Run: headless pygame with SDL's dummy video driver; simulated clock (each Clock.tick advances the game by its frame time, no real sleeping); random seed 0; keys injected as events and as key.get_pressed() state; mouse plan: one left click at the window centre at the start of phase 2, then a move to the lower-right quarter at the start of phase 3.
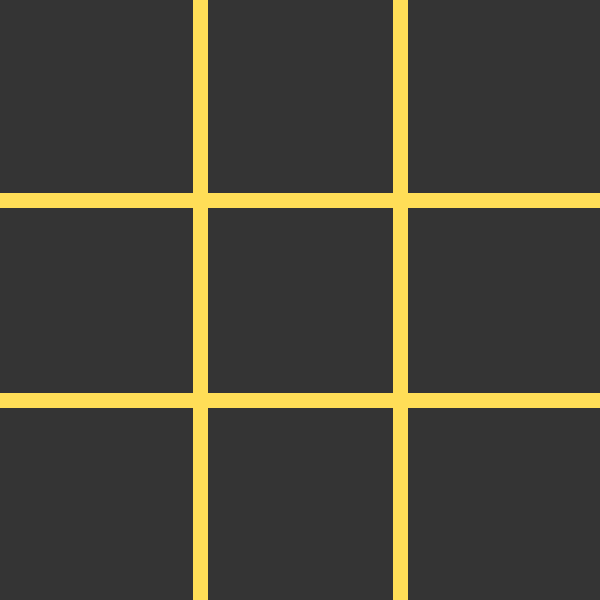
Frame 1 of 4 · flips 1–60 · no input
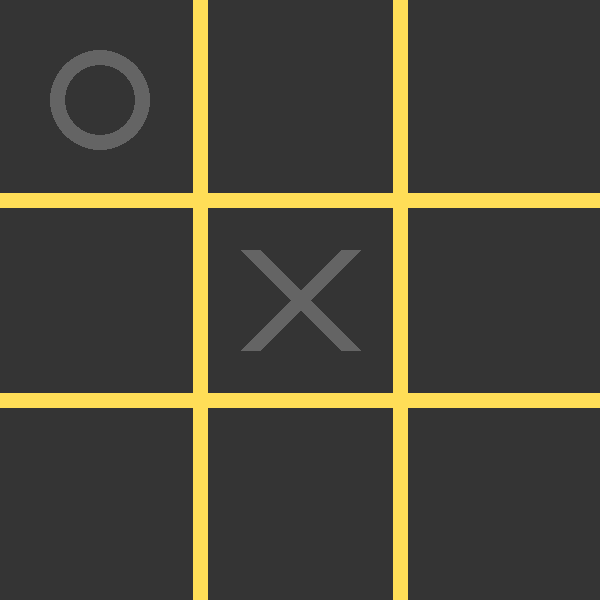
Frame 2 of 4 · flips 61–180 · clicked the window centre · tapped SPACE, RETURN · held RIGHT (→), D
Frame 3 of 4 · flips 181–300 · moved the mouse to the lower-right quarter · held DOWN (↓), S · screen unchanged from frame 2, image omitted
Frame 4 of 4 · flips 301–420 · held LEFT (←), A, UP (↑), W · screen unchanged from frame 3, image omitted

The pygame program that drew these frames:

"""Tic Tac Toe with a Minimax-powered AI opponent."""

from __future__ import annotations

import random
import sys
from typing import List, Optional, Tuple

import pygame

WIDTH = 600
HEIGHT = 600
ROWS = 3
COLS = 3
CELL_SIZE = WIDTH // COLS

BACKGROUND_COLOR = "#343434"
GRID_COLOR = "#ffde57"
MARK_COLOR = "#646464"
WIN_LINE_COLOR = "#4584b6"

LINE_WIDTH = 15
CROSS_WIDTH = 20
CIRCLE_WIDTH = 15
OFFSET = 50
FPS = 60

EMPTY = 0
HUMAN = 1
AI_PLAYER = 2
AI_LEVEL = 1


class Board:
    def __init__(self) -> None:
        self.squares = [[EMPTY for _ in range(COLS)] for _ in range(ROWS)]
        self.marked_squares = 0

    def clone(self) -> Board:
        clone = Board()
        clone.squares = [row[:] for row in self.squares]
        clone.marked_squares = self.marked_squares
        return clone

    def reset(self) -> None:
        self.__init__()

    def place_mark(self, row: int, col: int, player: int) -> None:
        if not self.is_empty(row, col):
            raise ValueError("Square is already occupied.")
        self.squares[row][col] = player
        self.marked_squares += 1

    def is_empty(self, row: int, col: int) -> bool:
        return self.squares[row][col] == EMPTY

    def available_moves(self) -> List[Tuple[int, int]]:
        moves = []
        for row in range(ROWS):
            for col in range(COLS):
                if self.is_empty(row, col):
                    moves.append((row, col))
        return moves

    def is_full(self) -> bool:
        return self.marked_squares == ROWS * COLS

    def winner(self, surface: Optional[pygame.Surface] = None) -> int:
        for col in range(COLS):
            player = self.squares[0][col]
            if player != EMPTY and all(self.squares[row][col] == player for row in range(ROWS)):
                if surface is not None:
                    start = (col * CELL_SIZE + CELL_SIZE // 2, 20)
                    end = (col * CELL_SIZE + CELL_SIZE // 2, HEIGHT - 20)
                    pygame.draw.line(surface, WIN_LINE_COLOR, start, end, LINE_WIDTH)
                return player

        for row in range(ROWS):
            player = self.squares[row][0]
            if player != EMPTY and all(self.squares[row][col] == player for col in range(COLS)):
                if surface is not None:
                    start = (20, row * CELL_SIZE + CELL_SIZE // 2)
                    end = (WIDTH - 20, row * CELL_SIZE + CELL_SIZE // 2)
                    pygame.draw.line(surface, WIN_LINE_COLOR, start, end, LINE_WIDTH)
                return player

        player = self.squares[0][0]
        if player != EMPTY and all(self.squares[index][index] == player for index in range(ROWS)):
            if surface is not None:
                pygame.draw.line(surface, WIN_LINE_COLOR, (20, 20), (WIDTH - 20, HEIGHT - 20), LINE_WIDTH)
            return player

        player = self.squares[ROWS - 1][0]
        if player != EMPTY and all(self.squares[ROWS - 1 - index][index] == player for index in range(ROWS)):
            if surface is not None:
                pygame.draw.line(surface, WIN_LINE_COLOR, (20, HEIGHT - 20), (WIDTH - 20, 20), LINE_WIDTH)
            return player

        return EMPTY


class AI:
    def __init__(self, level: int = 1, player: int = AI_PLAYER) -> None:
        self.level = level
        self.player = player
        self.opponent = HUMAN if player == AI_PLAYER else AI_PLAYER

    def random_move(self, board: Board) -> Optional[Tuple[int, int]]:
        moves = board.available_moves()
        if not moves:
            return None
        return random.choice(moves)

    def minimax(self, board: Board, maximizing: bool) -> Tuple[int, Optional[Tuple[int, int]]]:
        winner = board.winner()
        if winner == self.player:
            return 1, None
        if winner == self.opponent:
            return -1, None
        if board.is_full():
            return 0, None

        if maximizing:
            best_eval = -10
            best_move = None
            for row, col in board.available_moves():
                next_board = board.clone()
                next_board.place_mark(row, col, self.player)
                evaluation, _ = self.minimax(next_board, False)
                if evaluation > best_eval:
                    best_eval = evaluation
                    best_move = (row, col)
            return best_eval, best_move

        best_eval = 10
        best_move = None
        for row, col in board.available_moves():
            next_board = board.clone()
            next_board.place_mark(row, col, self.opponent)
            evaluation, _ = self.minimax(next_board, True)
            if evaluation < best_eval:
                best_eval = evaluation
                best_move = (row, col)
        return best_eval, best_move

    def choose_move(self, board: Board) -> Optional[Tuple[int, int]]:
        if self.level == 0:
            return self.random_move(board)
        _, move = self.minimax(board, True)
        return move


class TicTacToeGame:
    def __init__(self, screen: pygame.Surface) -> None:
        self.screen = screen
        self.board = Board()
        self.ai = AI(level=AI_LEVEL)
        self.current_player = HUMAN
        self.running = True
        self.draw_board()

    def reset(self) -> None:
        self.board.reset()
        self.current_player = HUMAN
        self.running = True
        self.draw_board()

    def draw_board(self) -> None:
        self.screen.fill(BACKGROUND_COLOR)
        for index in range(1, COLS):
            position = index * CELL_SIZE
            pygame.draw.line(self.screen, GRID_COLOR, (position, 0), (position, HEIGHT), LINE_WIDTH)
            pygame.draw.line(self.screen, GRID_COLOR, (0, position), (WIDTH, position), LINE_WIDTH)

    def draw_mark(self, row: int, col: int, player: int) -> None:
        if player == HUMAN:
            start_desc = (col * CELL_SIZE + OFFSET, row * CELL_SIZE + OFFSET)
            end_desc = (col * CELL_SIZE + CELL_SIZE - OFFSET, row * CELL_SIZE + CELL_SIZE - OFFSET)
            pygame.draw.line(self.screen, MARK_COLOR, start_desc, end_desc, CROSS_WIDTH)
            start_asc = (col * CELL_SIZE + OFFSET, row * CELL_SIZE + CELL_SIZE - OFFSET)
            end_asc = (col * CELL_SIZE + CELL_SIZE - OFFSET, row * CELL_SIZE + OFFSET)
            pygame.draw.line(self.screen, MARK_COLOR, start_asc, end_asc, CROSS_WIDTH)
        else:
            center = (col * CELL_SIZE + CELL_SIZE // 2, row * CELL_SIZE + CELL_SIZE // 2)
            pygame.draw.circle(self.screen, MARK_COLOR, center, CELL_SIZE // 4, CIRCLE_WIDTH)

    def make_move(self, row: int, col: int) -> None:
        self.board.place_mark(row, col, self.current_player)
        self.draw_mark(row, col, self.current_player)
        self.current_player = AI_PLAYER if self.current_player == HUMAN else HUMAN

    def check_game_state(self) -> bool:
        if self.board.winner(self.screen) != EMPTY:
            self.running = False
            return True
        if self.board.is_full():
            self.running = False
            return True
        return False

    def handle_human_move(self, position: Tuple[int, int]) -> None:
        if not self.running or self.current_player != HUMAN:
            return

        row = position[1] // CELL_SIZE
        col = position[0] // CELL_SIZE

        if self.board.is_empty(row, col):
            self.make_move(row, col)
            self.check_game_state()

    def play_ai_turn(self) -> None:
        if not self.running or self.current_player != AI_PLAYER:
            return

        move = self.ai.choose_move(self.board)
        if move is None:
            self.running = False
            return

        row, col = move
        self.make_move(row, col)
        self.check_game_state()


def main() -> None:
    pygame.init()
    screen = pygame.display.set_mode((WIDTH, HEIGHT))
    pygame.display.set_caption("Tic Tac Toe AI")
    clock = pygame.time.Clock()
    game = TicTacToeGame(screen)

    while True:
        for event in pygame.event.get():
            if event.type == pygame.QUIT:
                pygame.quit()
                sys.exit()

            if event.type == pygame.KEYDOWN and event.key == pygame.K_r:
                game.reset()

            if event.type == pygame.MOUSEBUTTONDOWN and event.button == 1:
                game.handle_human_move(event.pos)

        game.play_ai_turn()
        pygame.display.flip()
        clock.tick(FPS)


if __name__ == "__main__":
    main()
